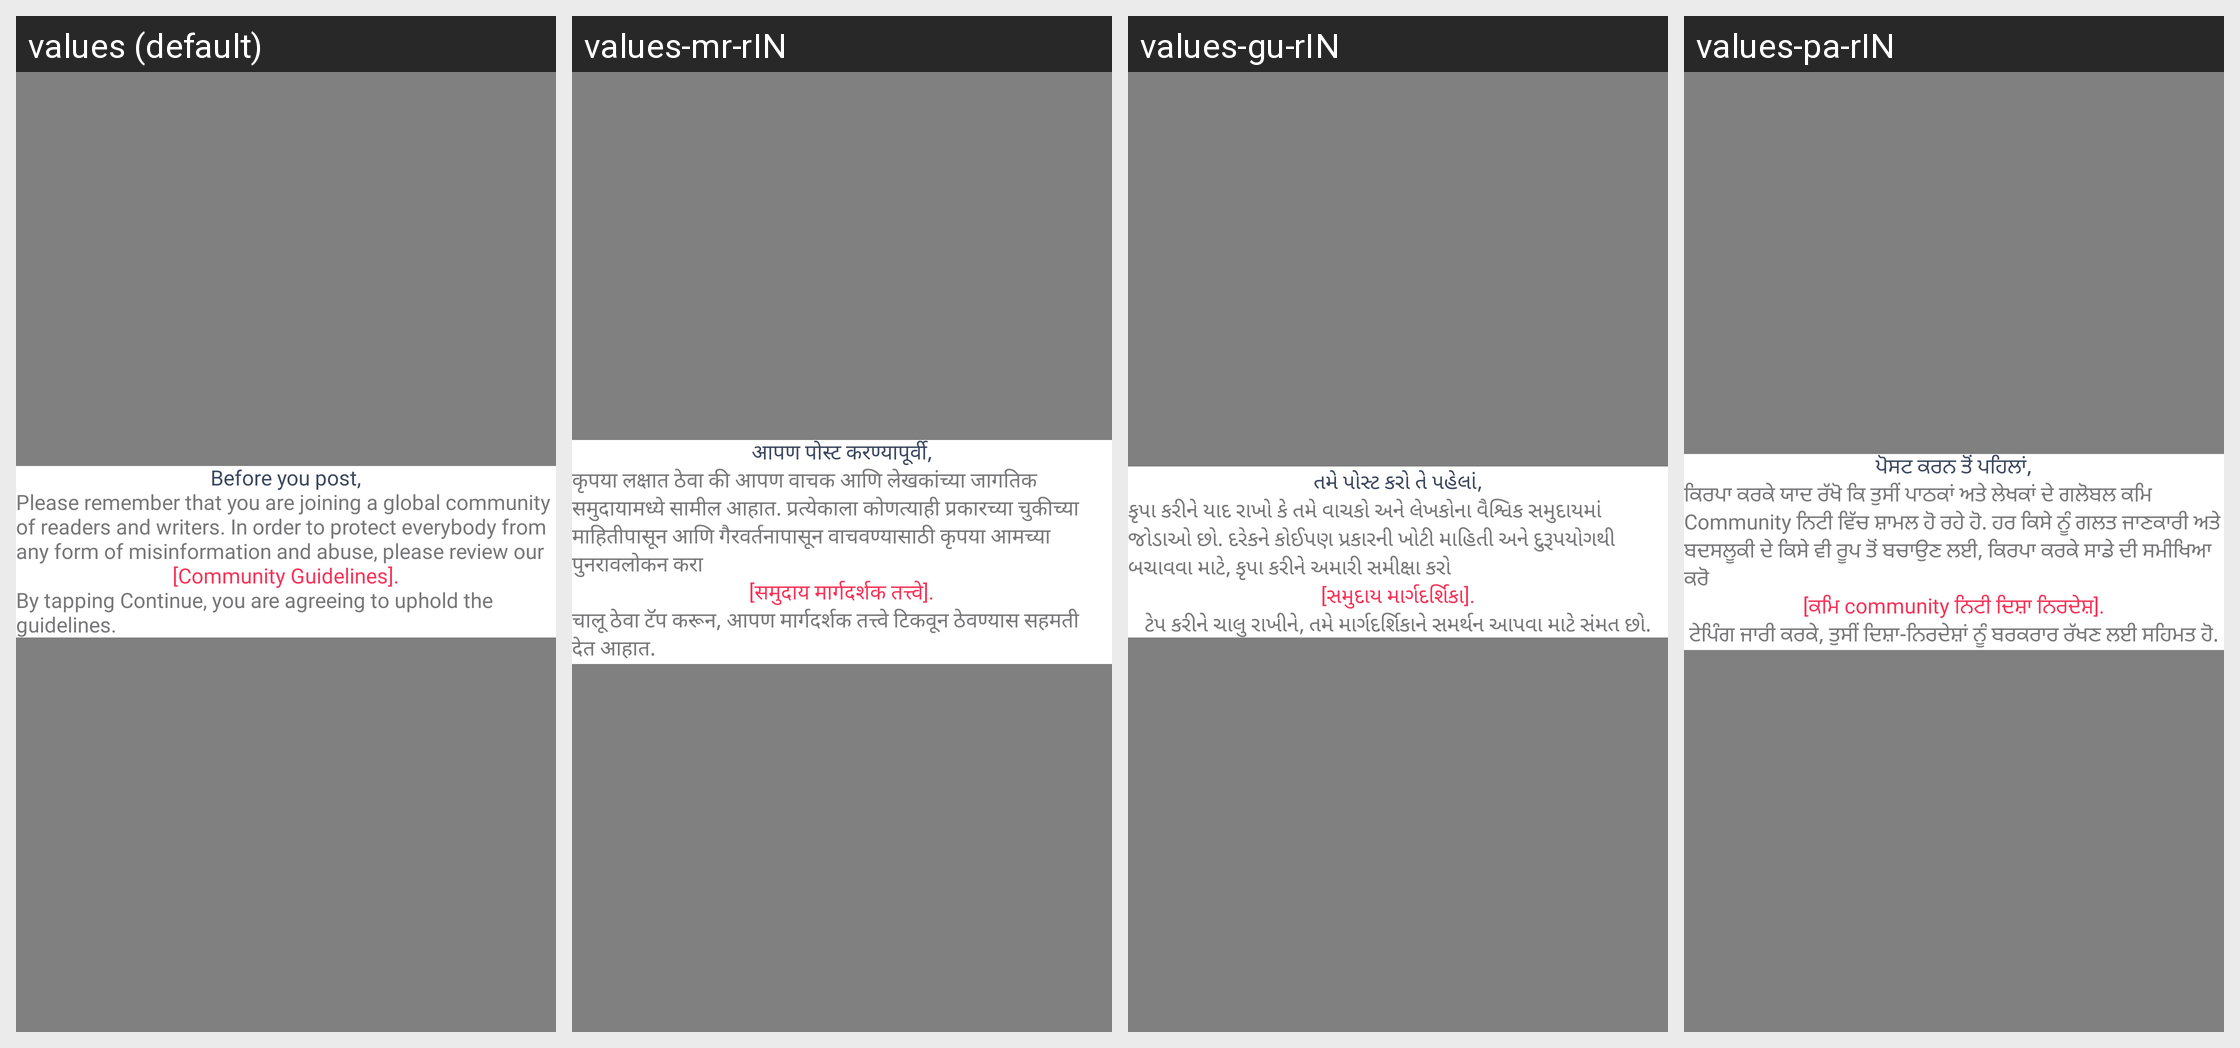

Strings drawn on this Android screen and how each of the app's shown locales translates them:
Android screen res/layout/guideline_popup.xml rendered under 4 locales, left to right: values (default), values-mr-rIN, values-gu-rIN, values-pa-rIN. Device: Nexus 5 (rendered at 1080×1920; each locale shown at half size, 540×960, under a caption strip naming it); theme AppTheme.
Other locales in the repository, not shown: values-as-rIN, values-bn-rIN, values-hi, values-kn-rIN, values-ml-rIN, values-ne-rIN, values-or-rIN, values-ta-rIN, values-te-rIN.
Strings drawn on this screen, with the default value and each locale's value (text and hints the layout hard-codes, and strings that could not be matched under every locale, appear in the picture but are not listed):

before_you_post
  values: Before you post,
  values-mr-rIN: आपण पोस्ट करण्यापूर्वी,
  values-gu-rIN: તમે પોસ્ટ કરો તે પહેલાં,
  values-pa-rIN: ਪੋਸਟ ਕਰਨ ਤੋਂ ਪਹਿਲਾਂ,

guideline_content
  values: Please remember that you are joining a global community of readers and writers. In order to protect everybody from any form of misinformation and abuse, please review our
  values-mr-rIN: कृपया लक्षात ठेवा की आपण वाचक आणि लेखकांच्या जागतिक समुदायामध्ये सामील आहात. प्रत्येकाला कोणत्याही प्रकारच्या चुकीच्या माहितीपासून आणि गैरवर्तनापासून वाचवण्यासाठी कृपया आमच्या पुनरावलोकन करा
  values-gu-rIN: કૃપા કરીને યાદ રાખો કે તમે વાચકો અને લેખકોના વૈશ્વિક સમુદાયમાં જોડાઓ છો. દરેકને કોઈપણ પ્રકારની ખોટી માહિતી અને દુરૂપયોગથી બચાવવા માટે, કૃપા કરીને અમારી સમીક્ષા કરો
  values-pa-rIN: ਕਿਰਪਾ ਕਰਕੇ ਯਾਦ ਰੱਖੋ ਕਿ ਤੁਸੀਂ ਪਾਠਕਾਂ ਅਤੇ ਲੇਖਕਾਂ ਦੇ ਗਲੋਬਲ ਕਮਿ Community ਨਿਟੀ ਵਿੱਚ ਸ਼ਾਮਲ ਹੋ ਰਹੇ ਹੋ. ਹਰ ਕਿਸੇ ਨੂੰ ਗਲਤ ਜਾਣਕਾਰੀ ਅਤੇ ਬਦਸਲੂਕੀ ਦੇ ਕਿਸੇ ਵੀ ਰੂਪ ਤੋਂ ਬਚਾਉਣ ਲਈ, ਕਿਰਪਾ ਕਰਕੇ ਸਾਡੇ ਦੀ ਸਮੀਖਿਆ ਕਰੋ

community_guideline
  values: [Community Guidelines].
  values-mr-rIN: [समुदाय मार्गदर्शक तत्त्वे].
  values-gu-rIN: [સમુદાય માર્ગદર્શિકા].
  values-pa-rIN: [ਕਮਿ community ਨਿਟੀ ਦਿਸ਼ਾ ਨਿਰਦੇਸ਼].

guideline_content2
  values: By tapping Continue, you are agreeing to uphold the guidelines.
  values-mr-rIN: चालू ठेवा टॅप करून, आपण मार्गदर्शक तत्त्वे टिकवून ठेवण्यास सहमती देत ​​आहात.
  values-gu-rIN: ટેપ કરીને ચાલુ રાખીને, તમે માર્ગદર્શિકાને સમર્થન આપવા માટે સંમત છો.
  values-pa-rIN: ਟੇਪਿੰਗ ਜਾਰੀ ਕਰਕੇ, ਤੁਸੀਂ ਦਿਸ਼ਾ-ਨਿਰਦੇਸ਼ਾਂ ਨੂੰ ਬਰਕਰਾਰ ਰੱਖਣ ਲਈ ਸਹਿਮਤ ਹੋ.
